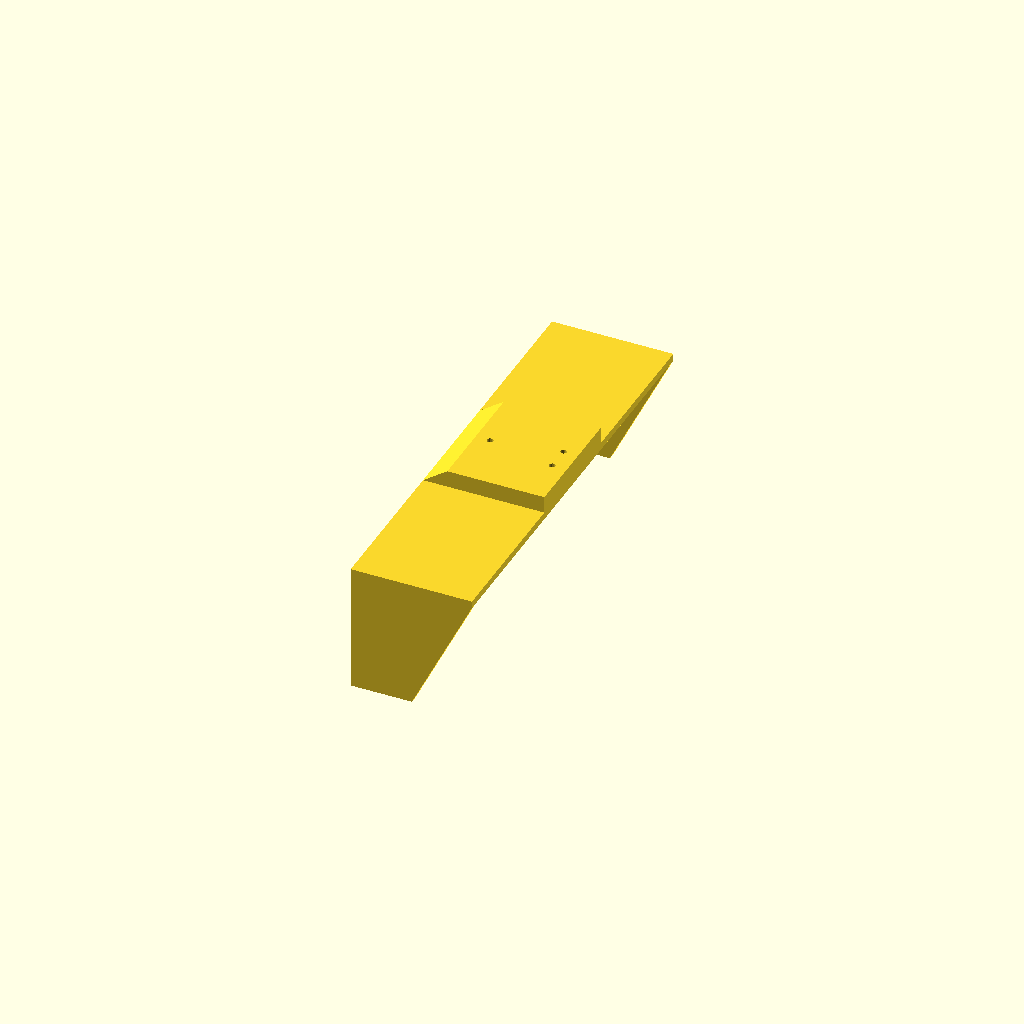
Cell 1 — every parameter at its default value.
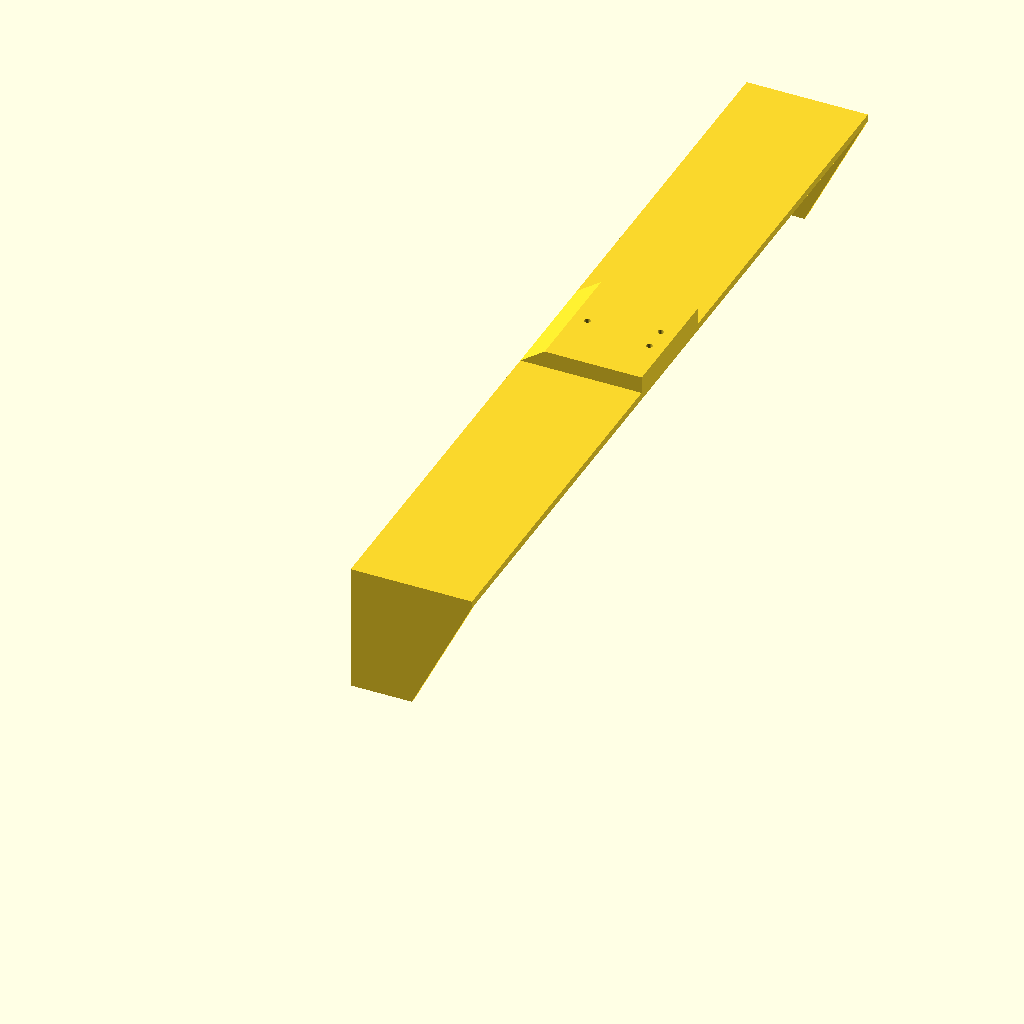
Cell 2 — boatWidth set to 344, the other parameters unchanged.
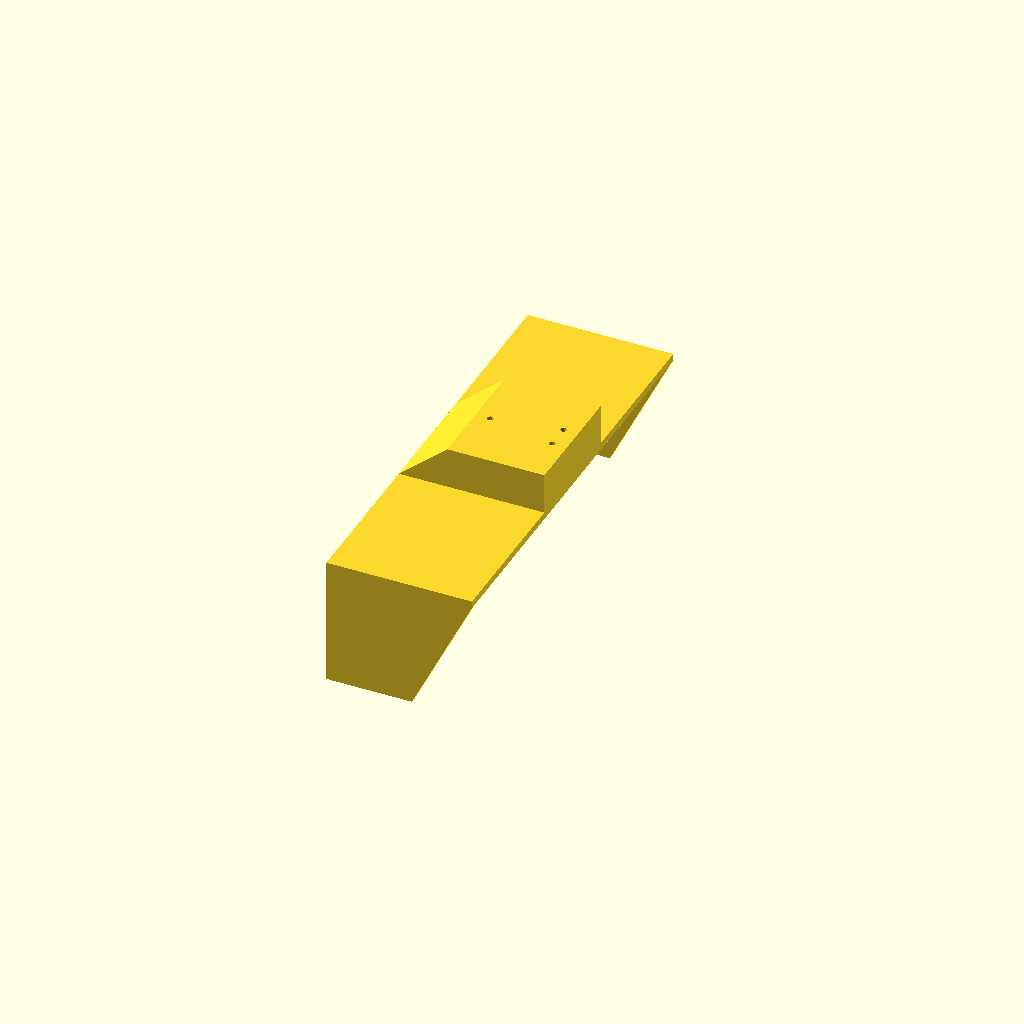
Cell 3 — attachmentBlockHeight set to 20, the other parameters unchanged.
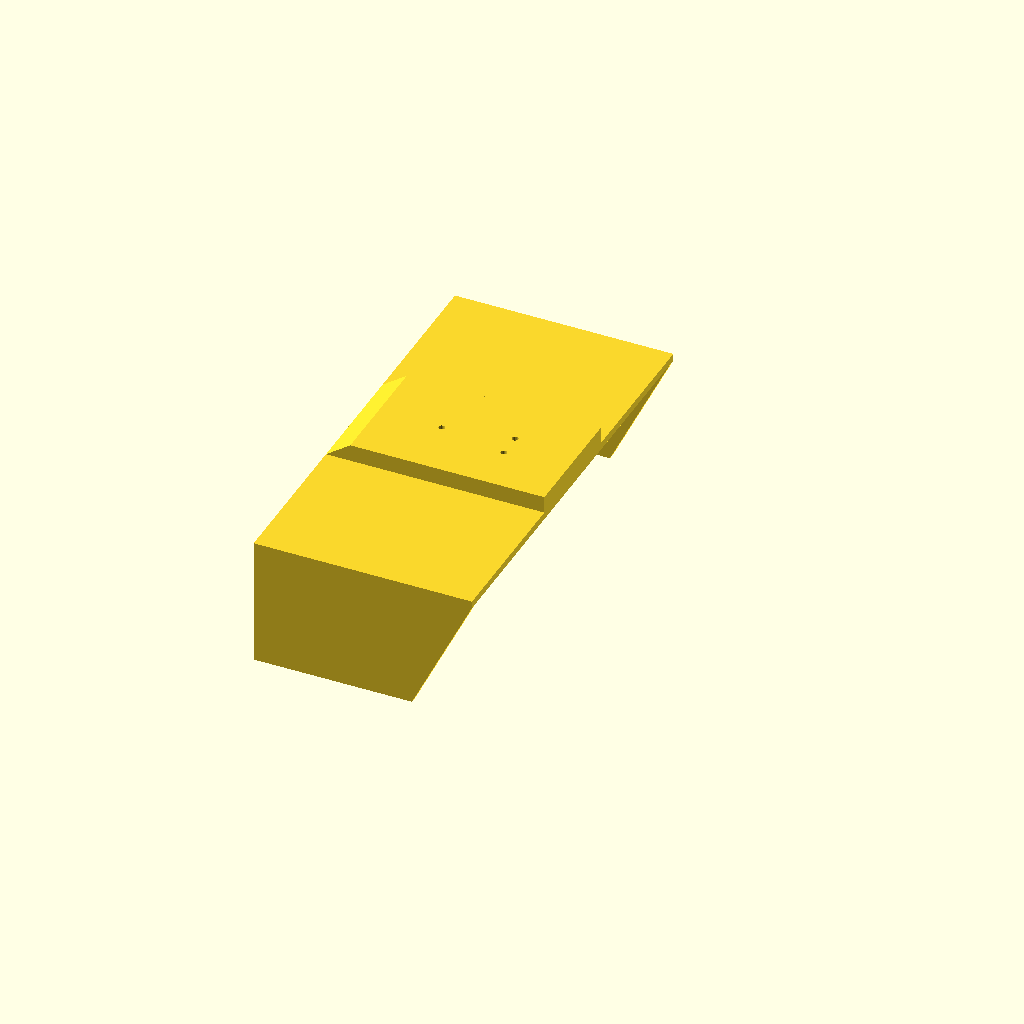
Cell 4: attachmentBlockLength = 80 (everything else at default).
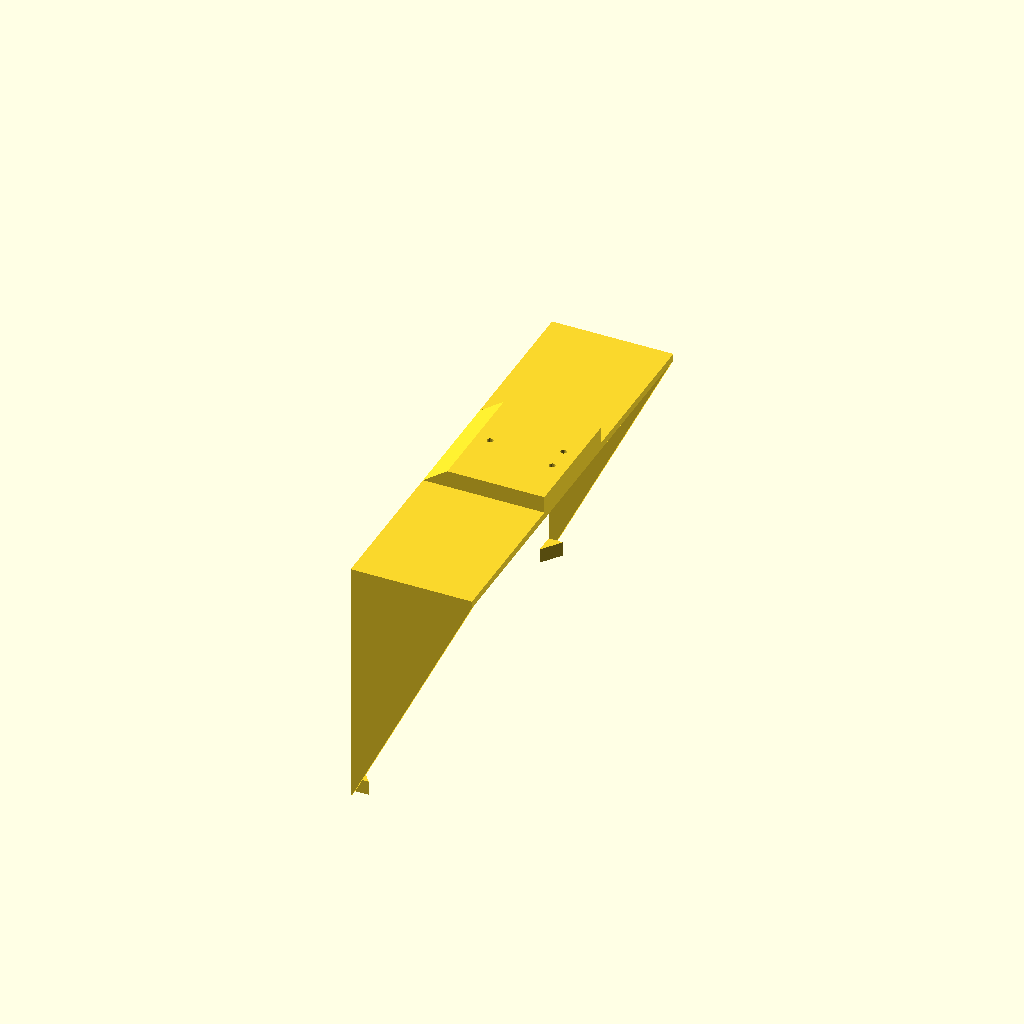
Cell 5: sideStrapHeight = 100 (everything else at default).
All cells are drawn from one camera (rotation 55°, 0°, 25°, orthographic, colour scheme Cornfield), so only the parameter changes between them.
OpenSCAD source file motormount.scad:
use <tubemesh.scad>;

boatWidth = 172;
attachmentBlockHeight = 10;
attachmentBlockWidth = 50;
attachmentBlockLength = 40;
sideStrapHeight = 50;
rearSlope = 2.02;
strapThickness = 3;

screwHoleSize = 2.6;
screwSpacingY = 9.96;
screwSpacingX = 27.9;
spikeThickness = 6;
spikeLength = 8;

module dummy() {}

nudge = 0.001;

topLength = attachmentBlockLength+attachmentBlockHeight;

module straps() {
    module spike(l) {
       morphExtrude([[0,-nudge,0],[spikeThickness,-nudge,0],[spikeThickness,-nudge,spikeThickness],[0,-nudge,spikeThickness]], [[0,l,0],[0,l,spikeThickness]], numSlices=1);
         }
    module sideStrap() {
        bottomLength = topLength - sideStrapHeight / rearSlope;
        prism(base=[[-topLength,0,-sideStrapHeight],[-sideStrapHeight/rearSlope,0,-sideStrapHeight],[0,0,0],[-topLength,0,0]],vertical=[0,strapThickness,0]);
        translate([-topLength,strapThickness,-sideStrapHeight]) spike(spikeLength);
        translate([-topLength,strapThickness,-sideStrapHeight*0.65]) spike(spikeLength*0.65);
    }
    sideStrap();
    translate([0,boatWidth+2*strapThickness,0]) mirror([0,1,0]) sideStrap();
    translate([-topLength,0,0])
    cube([topLength,boatWidth+2*strapThickness+nudge,nudge+strapThickness]);
    translate([-topLength,strapThickness,0])
        for(t=[1/4,1/2,3/4]) translate([0,t*boatWidth,0]) rotate([-90,0,0]) spike(spikeLength*1.1);
}

module attachmentBlock() {
    prism(base=[[-topLength,0,strapThickness],[0,0,strapThickness],[0,0,attachmentBlockHeight],[-attachmentBlockLength,0,attachmentBlockHeight]], vertical=[0,attachmentBlockWidth,0]);
}

module mainBody() {
    translate([0,-strapThickness,0]) {
        straps();
        translate([0,boatWidth/2+strapThickness-attachmentBlockWidth/2,0])
        attachmentBlock();
    }
}

module screwHole() {
    translate([0,0,-nudge])
    cylinder(d=screwHoleSize,h=attachmentBlockHeight+2*nudge,$fn=16);
}

module screwHoles() {
    screwRearX = screwSpacingX/2-attachmentBlockLength/2;
    screwPositions = [ [screwRearX,-screwSpacingY/2,0], [screwRearX,screwSpacingY/2,0], [screwRearX-screwSpacingX,0,0]];
    translate([0,boatWidth/2,0])
    for (v=screwPositions) translate(v) screwHole();
}

module main() {
    render(convexity=3)
    difference() {
        mainBody();
        screwHoles();
    }
}

//rotate([0,-90,0])
main();
Customizer parameters (derived from the source; name, type, default, range or options):
boatWidth: number, default 172
attachmentBlockHeight: number, default 10
attachmentBlockWidth: number, default 50
attachmentBlockLength: number, default 40
sideStrapHeight: number, default 50
rearSlope: number, default 2.02
strapThickness: number, default 3
screwHoleSize: number, default 2.6
screwSpacingY: number, default 9.96
screwSpacingX: number, default 27.9
spikeThickness: number, default 6
spikeLength: number, default 8
